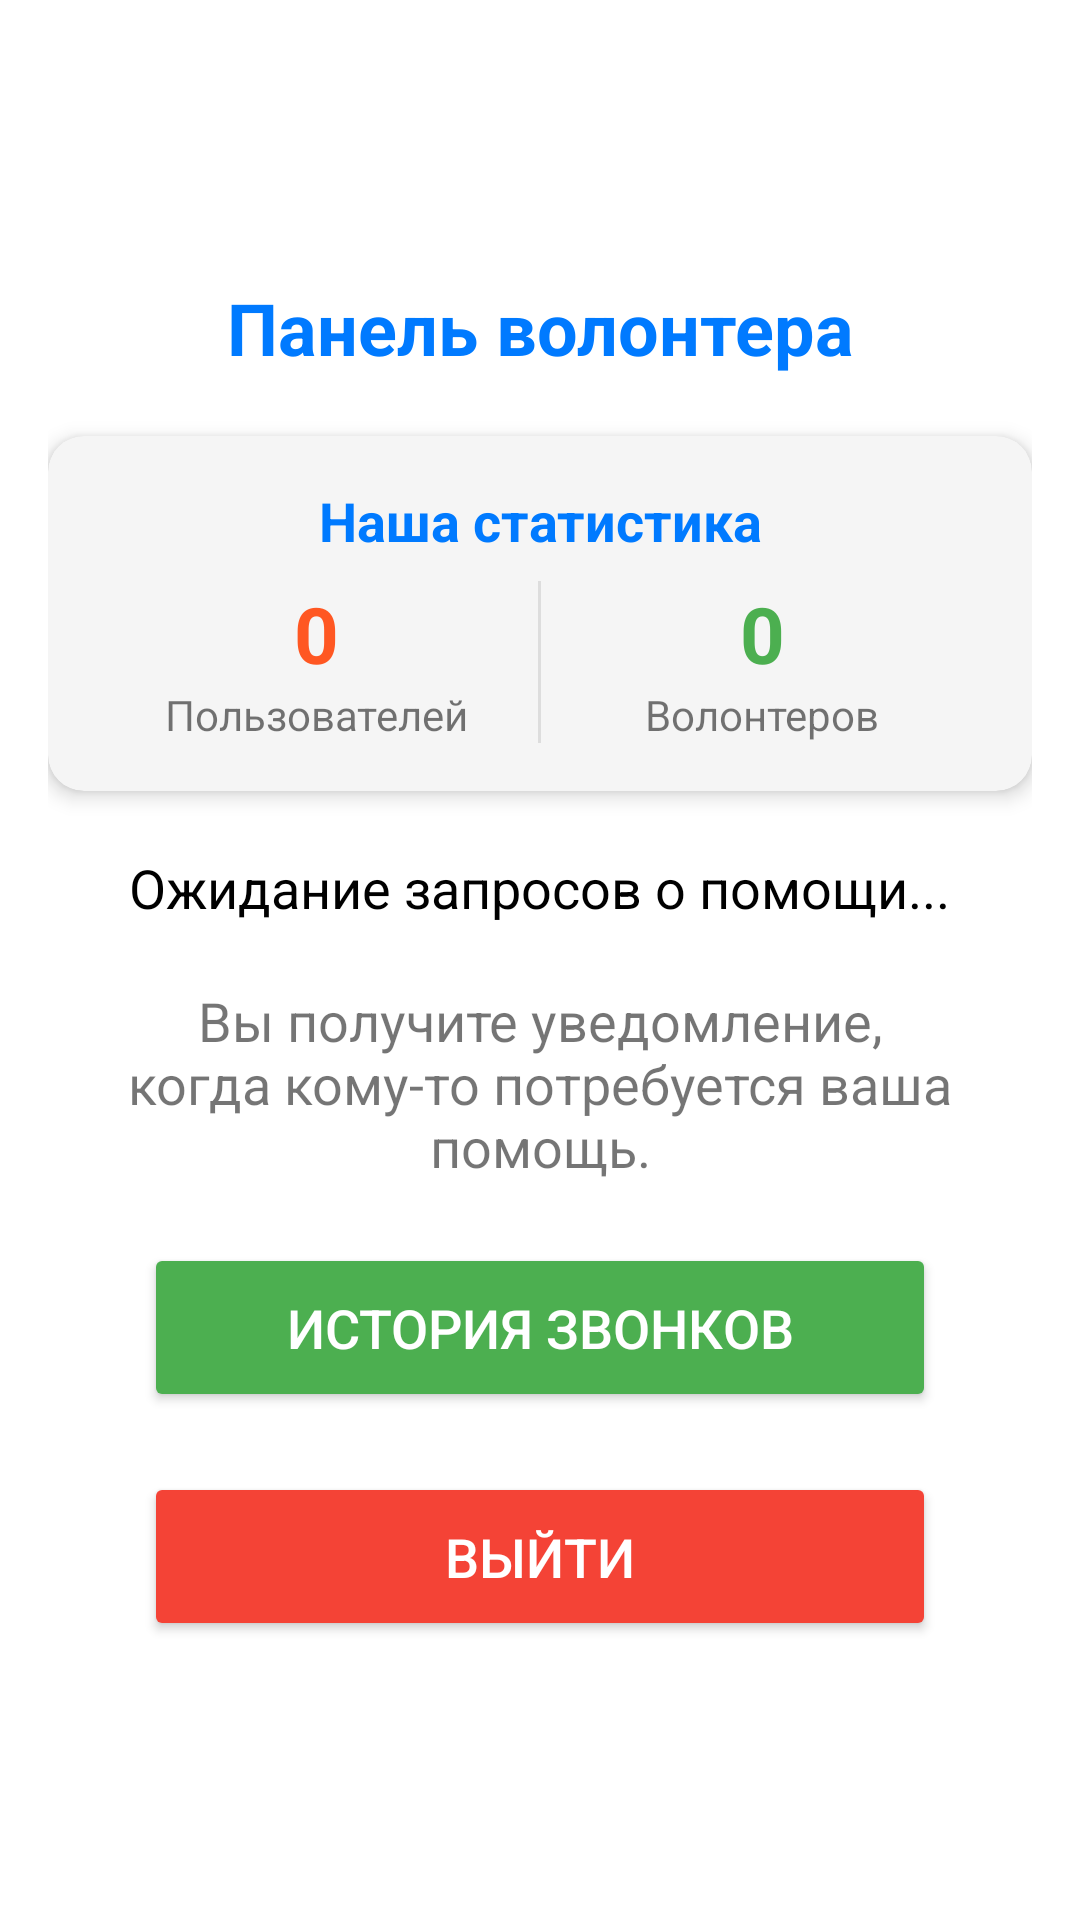

This screen was rendered from an Android layout file. Write that file and the resources it references.
<!-- AndroidManifest.xml: activity theme Theme.AppCompat.Light.NoActionBar -->
<!-- res/layout/activity_volunteer_main.xml -->
<?xml version="1.0" encoding="utf-8"?>
<ScrollView xmlns:android="http://schemas.android.com/apk/res/android"
    android:layout_width="match_parent"
    android:layout_height="match_parent"
    android:background="#FFFFFF"
    android:fillViewport="true">

    <LinearLayout
        android:layout_width="match_parent"
        android:layout_height="wrap_content"
        android:orientation="vertical"
        android:gravity="center"
        android:padding="16dp">

        <TextView
            android:id="@+id/tv_volunteer_welcome"
            android:layout_width="wrap_content"
            android:layout_height="wrap_content"
            android:text="Панель волонтера"
            android:textSize="@dimen/header_text_size"
            android:textStyle="bold"
            android:textColor="#007AFF"
            android:layout_marginBottom="20dp"
            android:gravity="center" />

        <include
            android:id="@+id/statistics_view"
            layout="@layout/statistics_view"
            android:layout_width="match_parent"
            android:layout_height="wrap_content"
            android:layout_marginBottom="20dp" />

        <TextView
            android:id="@+id/tv_status"
            android:layout_width="wrap_content"
            android:layout_height="wrap_content"
            android:text="Ожидание запросов о помощи..."
            android:textSize="@dimen/normal_text_size"
            android:textColor="#000000"
            android:layout_marginBottom="20dp"
            android:gravity="center" />

        <TextView
            android:id="@+id/tv_info"
            android:layout_width="match_parent"
            android:layout_height="wrap_content"
            android:text="Вы получите уведомление, когда кому-то потребуется ваша помощь."
            android:textAlignment="center"
            android:textSize="@dimen/normal_text_size"
            android:layout_marginBottom="20dp"
            android:layout_marginStart="16dp"
            android:layout_marginEnd="16dp" />

        <Button
            android:id="@+id/btn_call_history"
            android:layout_width="match_parent"
            android:layout_height="wrap_content"
            android:text="История звонков"
            android:textSize="@dimen/button_text_size"
            android:backgroundTint="#4CAF50"
            android:textColor="#FFFFFF"
            android:layout_gravity="center"
            android:layout_marginStart="32dp"
            android:layout_marginEnd="32dp"
            android:layout_marginBottom="20dp"
            android:padding="16dp" />

        <Button
            android:id="@+id/btn_logout"
            android:layout_width="match_parent"
            android:layout_height="wrap_content"
            android:text="Выйти"
            android:textSize="@dimen/button_text_size"
            android:backgroundTint="#F44336"
            android:textColor="#FFFFFF"
            android:layout_gravity="center"
            android:layout_marginStart="32dp"
            android:layout_marginEnd="32dp"
            android:padding="16dp" />
    </LinearLayout>
</ScrollView>
<!-- res/layout/statistics_view.xml (included above) -->
<?xml version="1.0" encoding="utf-8"?>
<androidx.cardview.widget.CardView xmlns:android="http://schemas.android.com/apk/res/android"
    xmlns:app="http://schemas.android.com/apk/res-auto"
    android:layout_width="match_parent"
    android:layout_height="wrap_content"
    android:layout_margin="8dp"
    app:cardCornerRadius="12dp"
    app:cardElevation="4dp"
    app:cardBackgroundColor="#F5F5F5">

    <LinearLayout
        android:layout_width="match_parent"
        android:layout_height="wrap_content"
        android:orientation="vertical"
        android:padding="16dp">

        <TextView
            android:layout_width="match_parent"
            android:layout_height="wrap_content"
            android:text="Наша статистика"
            android:textSize="18sp"
            android:textStyle="bold"
            android:textColor="#007AFF"
            android:layout_marginBottom="8dp"
            android:gravity="center" />

        <LinearLayout
            android:layout_width="match_parent"
            android:layout_height="wrap_content"
            android:orientation="horizontal">

            <LinearLayout
                android:layout_width="0dp"
                android:layout_height="wrap_content"
                android:layout_weight="1"
                android:orientation="vertical"
                android:gravity="center">

                <TextView
                    android:id="@+id/tv_blind_count"
                    android:layout_width="wrap_content"
                    android:layout_height="wrap_content"
                    android:text="0"
                    android:textSize="26sp"
                    android:textStyle="bold"
                    android:textColor="#FF5722" />

                <TextView
                    android:layout_width="wrap_content"
                    android:layout_height="wrap_content"
                    android:text="Пользователей"
                    android:textSize="14sp" />
            </LinearLayout>

            <View
                android:layout_width="1dp"
                android:layout_height="match_parent"
                android:background="#DDDDDD" />

            <LinearLayout
                android:layout_width="0dp"
                android:layout_height="wrap_content"
                android:layout_weight="1"
                android:orientation="vertical"
                android:gravity="center">

                <TextView
                    android:id="@+id/tv_volunteers_count"
                    android:layout_width="wrap_content"
                    android:layout_height="wrap_content"
                    android:text="0"
                    android:textSize="26sp"
                    android:textStyle="bold"
                    android:textColor="#4CAF50" />

                <TextView
                    android:layout_width="wrap_content"
                    android:layout_height="wrap_content"
                    android:text="Волонтеров"
                    android:textSize="14sp" />
            </LinearLayout>
        </LinearLayout>
    </LinearLayout>
</androidx.cardview.widget.CardView>
<!-- resources referenced by this layout -->
<resources>
  <dimen name="button_text_size">18sp</dimen>
  <dimen name="header_text_size">24sp</dimen>
  <dimen name="normal_text_size">18sp</dimen>
</resources>
